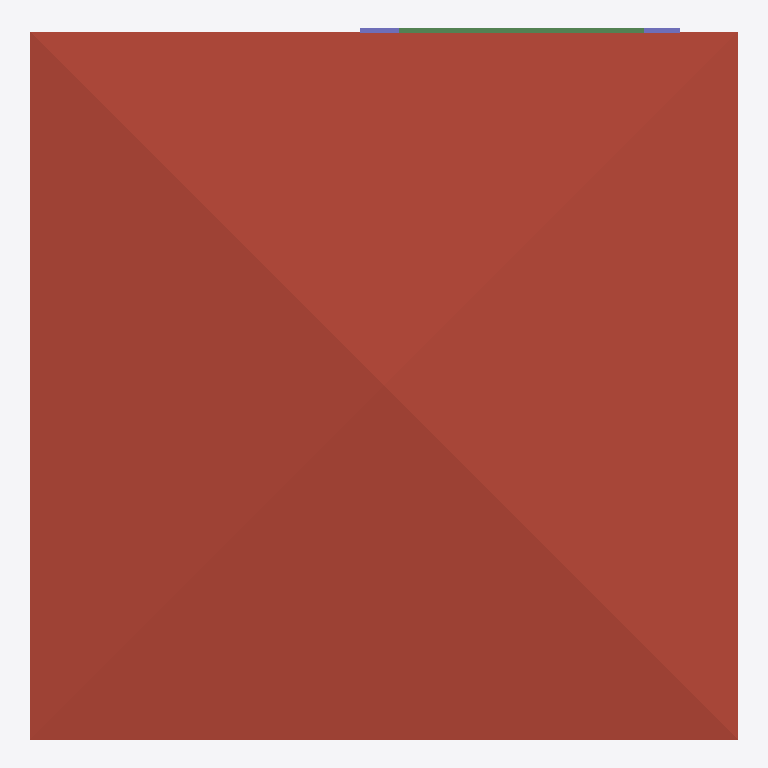
Plan cut of the same IFC building model at storey 'Roof' (level 6.00 m, cut at 7.40 m), seen from above with north up, elements coloured by IFC class: 3 columns (violet), 1 roof (red-brown), 1 beam (green). Cut surfaces are drawn darker.
Extent 10.0 m × 10.1 m × 7.0 m (x, y, z). Storeys (3): GF at 0.00 m; 2F at 3.00 m; Roof at 6.00 m. Elements (111): 31 IfcWall, 30 IfcColumn, 15 IfcBeam, 11 IfcWindow, 9 IfcDoor, 7 IfcRailing, 5 IfcSlab, 2 IfcStairFlight, 1 IfcRoof.

HEADER;
FILE_DESCRIPTION(('ViewDefinition[DesignTransferView]'),'2;1');
FILE_NAME('s05-discussion.ifc','2026-10-15T13:31:46+08:00',(''),(''),'IfcOpenShell 0.8.5-post1','Bonsai 0.8.5-post1','Nobody');
FILE_SCHEMA(('IFC4'));
ENDSEC;
DATA;
#1=IFCPROJECT('2JHF9CTBj6qegahudU885t',$,'My Project',$,$,$,$,(#10,#22),#5);
#27=IFCSITE('1Mun3RVx91AvtV1GU4Yo1_',$,'My Site',$,$,#50,$,$,$,$,$,$,$,$);
#33=IFCBUILDING('1fnwDe0nb7bP17bXlXDm7W',$,'My Building',$,$,#56,$,$,$,$,$,$);
#39=IFCBUILDINGSTOREY('3cZfV1Nm9508WKbv8gfzrZ',$,'GF',$,$,#62,$,$,$,$);
#3987=IFCBUILDINGSTOREY('2kSnZASGb2bPWYBRaAF_ul',$,'2F',$,$,#4008,$,$,$,$);
#9537=IFCBUILDINGSTOREY('2O_QqkDYj4UgU39I0EFfrT',$,'Roof',$,$,#9640,$,$,$,$);
#9641=IFCROOF('1dVvk9s5f578ZTQdKPUJJF',$,'Roof',$,$,#10161,#9651,$,$);
#12014=IFCBEAM('0YZsDizkb7QxIAdHu5LF9u',$,'Beam',$,$,#12021,#12025,$,$);
#11646=IFCCOLUMN('2wy8XFwhD1FftPB$b9bDui',$,'Column',$,$,#11653,#11657,$,$);
#11624=IFCCOLUMN('1yHv2F_J5599pPBNkkM8ZJ',$,'Column',$,$,#11631,#11635,$,$);
#11756=IFCCOLUMN('1xSwuAYQv2fuJ1f$GI4xds',$,'Column',$,$,#11763,#11767,$,$);
ENDSEC;
